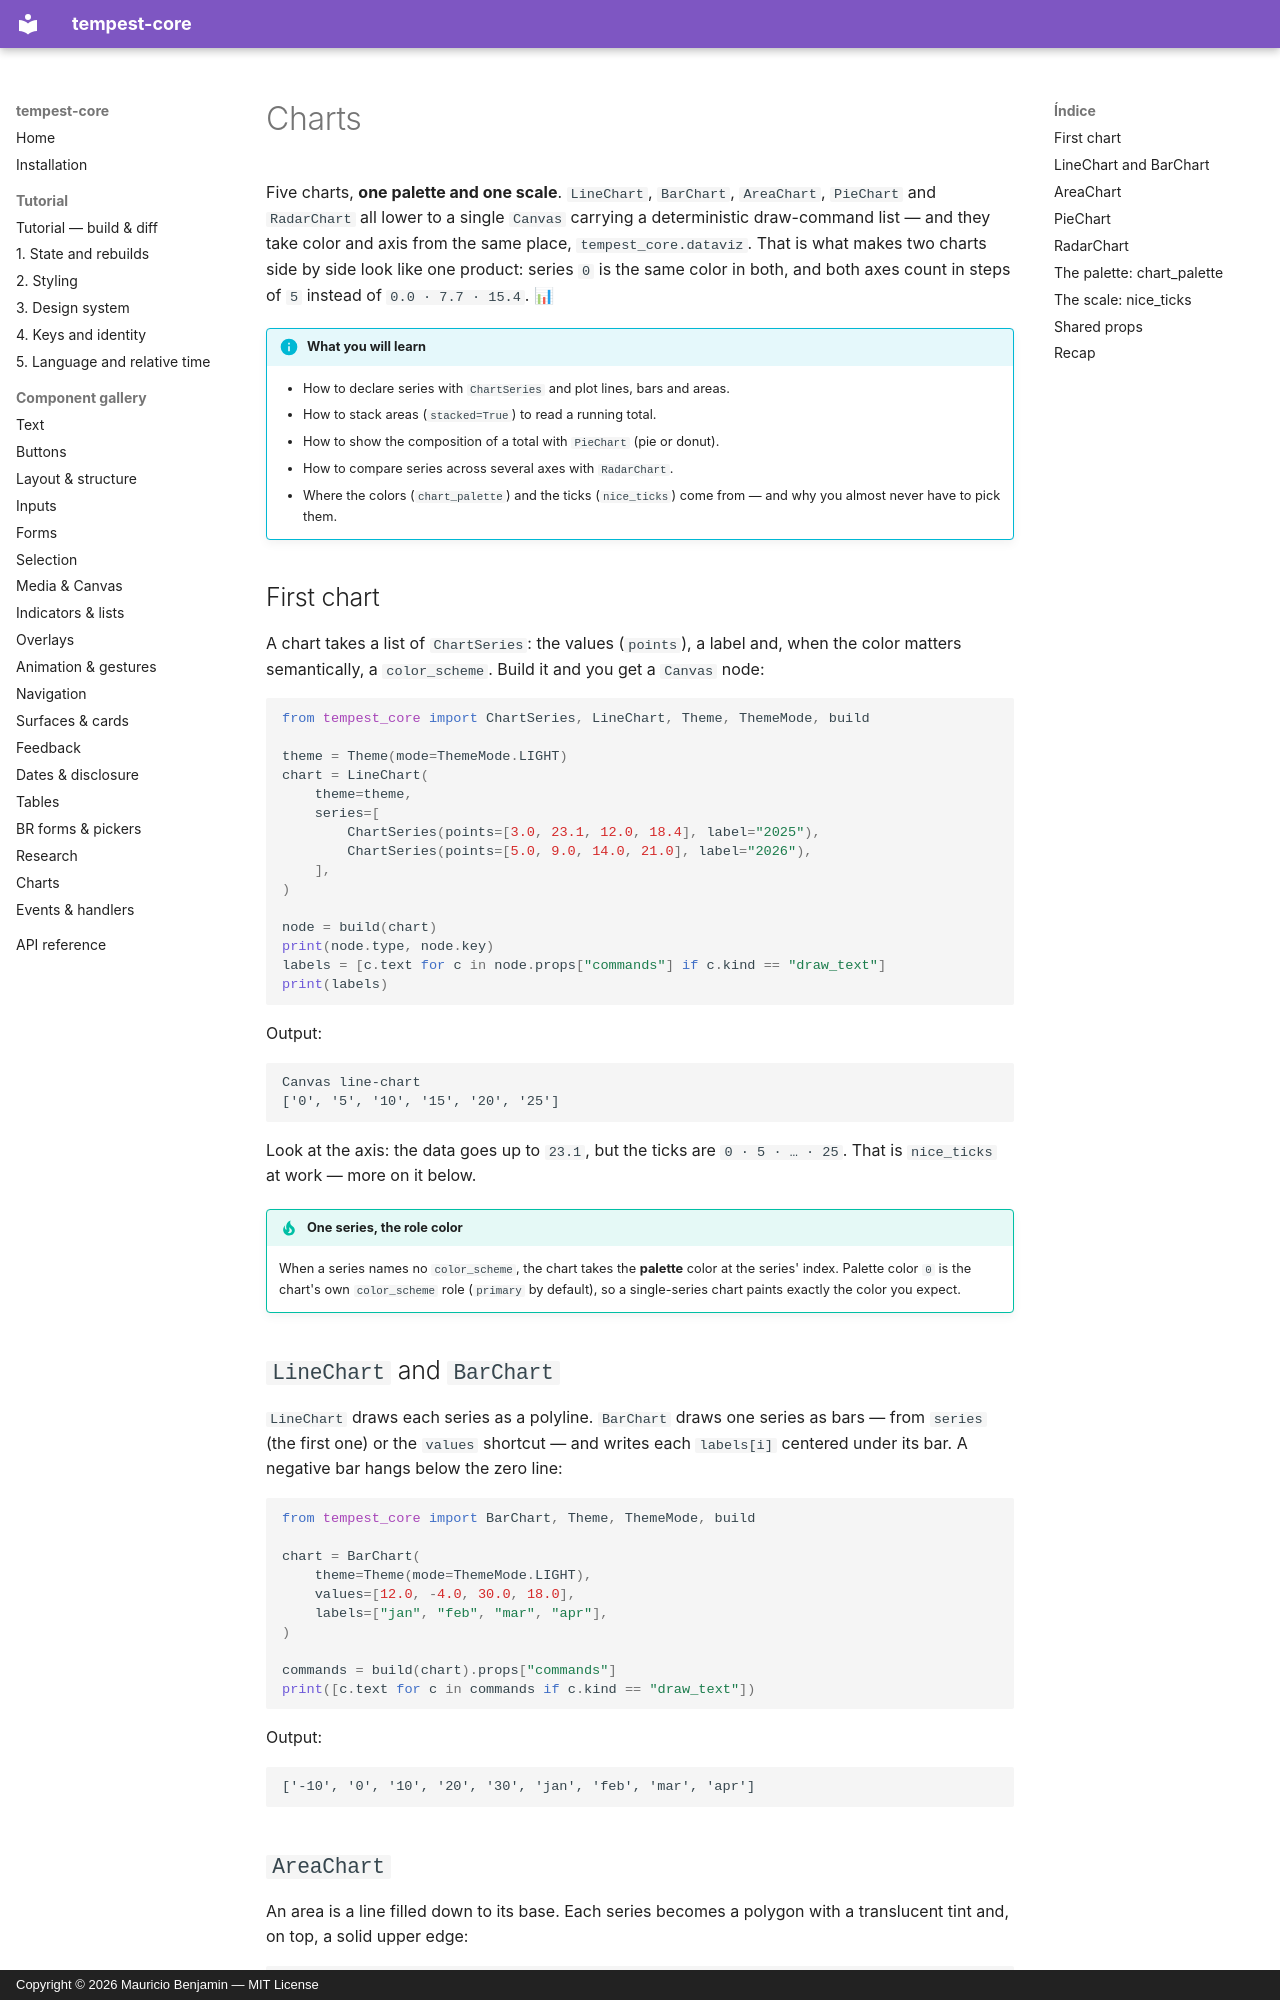

repository: mauriciobenjamin700/tempest-core · page: gallery/charts.en/index.html · generator: mkdocs · copyright: Copyright © 2026 Mauricio Benjamin — MIT License

# Charts

Five charts, **one palette and one scale**. `LineChart`, `BarChart`,
`AreaChart`, `PieChart` and `RadarChart` all lower to a single `Canvas` carrying
a deterministic draw-command list — and they take color and axis from the same
place, `tempest_core.dataviz`. That is what makes two charts side by side look
like one product: series `0` is the same color in both, and both axes count in
steps of `5` instead of `0.0 · 7.7 · 15.4`. 📊

!!! info "What you will learn"
    - How to declare series with `ChartSeries` and plot lines, bars and areas.
    - How to stack areas (`stacked=True`) to read a running total.
    - How to show the composition of a total with `PieChart` (pie or donut).
    - How to compare series across several axes with `RadarChart`.
    - Where the colors (`chart_palette`) and the ticks (`nice_ticks`) come from —
      and why you almost never have to pick them.

## First chart

A chart takes a list of `ChartSeries`: the values (`points`), a label and, when
the color matters semantically, a `color_scheme`. Build it and you get a `Canvas`
node:

```python
from tempest_core import ChartSeries, LineChart, Theme, ThemeMode, build

theme = Theme(mode=ThemeMode.LIGHT)
chart = LineChart(
    theme=theme,
    series=[
        ChartSeries(points=[3.0, 23.1, 12.0, 18.4], label="2025"),
        ChartSeries(points=[5.0, 9.0, 14.0, 21.0], label="2026"),
    ],
)

node = build(chart)
print(node.type, node.key)
labels = [c.text for c in node.props["commands"] if c.kind == "draw_text"]
print(labels)
```

Output:

```text
Canvas line-chart
['0', '5', '10', '15', '20', '25']
```

Look at the axis: the data goes up to `23.1`, but the ticks are
`0 · 5 · … · 25`. That is `nice_ticks` at work — more on it below.

!!! tip "One series, the role color"
    When a series names no `color_scheme`, the chart takes the **palette** color
    at the series' index. Palette color `0` is the chart's own `color_scheme` role
    (`primary` by default), so a single-series chart paints exactly the color you
    expect.

## `LineChart` and `BarChart`

`LineChart` draws each series as a polyline. `BarChart` draws one series as bars
— from `series` (the first one) or the `values` shortcut — and writes each
`labels[i]` centered under its bar. A negative bar hangs below the zero line:

```python
from tempest_core import BarChart, Theme, ThemeMode, build

chart = BarChart(
    theme=Theme(mode=ThemeMode.LIGHT),
    values=[12.0, -4.0, 30.0, 18.0],
    labels=["jan", "feb", "mar", "apr"],
)

commands = build(chart).props["commands"]
print([c.text for c in commands if c.kind == "draw_text"])
```

Output:

```text
['-10', '0', '10', '20', '30', 'jan', 'feb', 'mar', 'apr']
```
